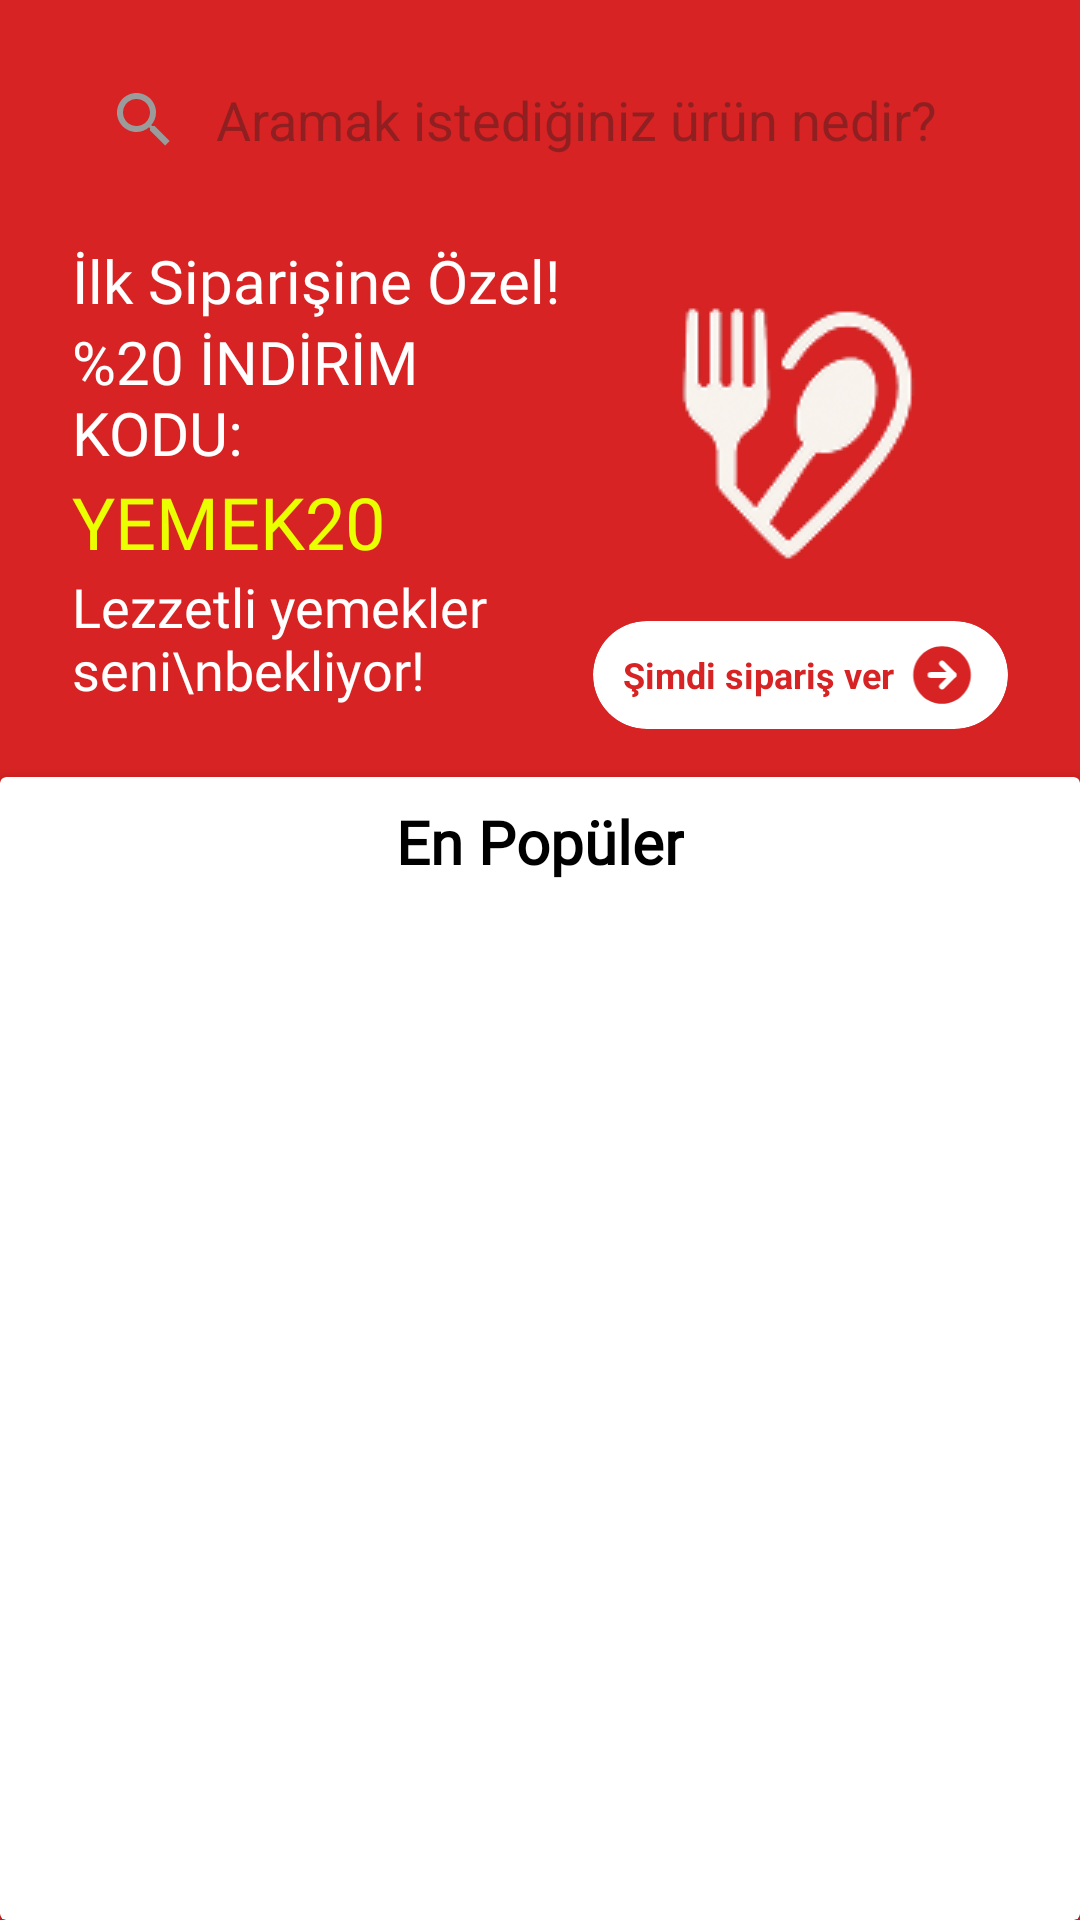

Android layout source for this screen:
<!-- AndroidManifest.xml: application theme Theme.AnındaKuryeApp -->
<!-- res/layout/fragment_food_page.xml -->
<?xml version="1.0" encoding="utf-8"?>
<LinearLayout xmlns:android="http://schemas.android.com/apk/res/android"
    xmlns:app="http://schemas.android.com/apk/res-auto"
    xmlns:tools="http://schemas.android.com/tools"
    android:id="@+id/frameLayout"
    android:layout_width="match_parent"
    android:layout_height="match_parent"
    android:background="#D72323"
    android:orientation="vertical"
    app:layoutDescription="@xml/fragment_food_page_scene"
    tools:context=".ui.frgamnet.CartPageFragment">


    <SearchView
        android:id="@+id/search_bar"
        android:layout_width="match_parent"
        android:layout_height="48dp"
        android:layout_marginStart="16dp"
        android:layout_marginTop="16dp"
        android:layout_marginEnd="16dp"
        android:queryBackground="@color/transparent"
        android:queryHint="Aramak istediğiniz ürün nedir?"
        android:background="@drawable/searchview_background"
        android:iconifiedByDefault="false" />

    <androidx.cardview.widget.CardView
        android:layout_width="match_parent"
        android:layout_height="wrap_content"
        android:layout_marginTop="8dp"
        android:layout_marginStart="16dp"
        android:layout_marginEnd="16dp"
        android:layout_marginBottom="8dp"
        android:backgroundTint="@android:color/transparent"
        app:cardBackgroundColor="@android:color/transparent"
        app:cardElevation="0dp"
        app:cardUseCompatPadding="false">

        <LinearLayout
            android:layout_width="match_parent"
            android:layout_height="wrap_content"
            android:padding="8dp"
            android:orientation="horizontal">

            
            <LinearLayout
                android:layout_width="0dp"
                android:layout_weight="1"
                android:layout_height="wrap_content"
                android:orientation="vertical">

                <TextView
                    android:layout_width="wrap_content"
                    android:layout_height="wrap_content"
                    android:textSize="20sp"
                    android:fontFamily="@font/fira_sans_extra_bold"
                    android:textColor="@color/white"
                    android:text="İlk Siparişine Özel!" />

                <TextView
                    android:layout_width="wrap_content"
                    android:layout_height="wrap_content"
                    android:textSize="20sp"
                    android:fontFamily="@font/fira_sans_extra_bold"
                    android:textColor="@color/white"
                    android:text="%20 İNDİRİM KODU:" />

                <TextView
                    android:layout_width="wrap_content"
                    android:layout_height="wrap_content"
                    android:textSize="24sp"
                    android:fontFamily="@font/fira_sans_extra_bold"
                    android:textColor="#EAFF00"
                    android:text="YEMEK20" />

                <TextView
                    android:layout_width="wrap_content"
                    android:layout_height="wrap_content"
                    android:textSize="18sp"
                    android:fontFamily="@font/fira_sans_extra_bold"
                    android:textColor="@color/white"
                    android:text="Lezzetli yemekler seni\nbekliyor!" />
            </LinearLayout>

            
            <LinearLayout
                android:layout_width="wrap_content"
                android:layout_height="wrap_content"
                android:orientation="vertical"
                android:gravity="center">

                <ImageView
                    android:layout_width="120dp"
                    android:layout_height="wrap_content"
                    android:adjustViewBounds="true"
                    android:scaleType="centerInside"
                    android:layout_gravity="center"
                    android:src="@drawable/food_image" />

                
                <androidx.cardview.widget.CardView
                    android:layout_width="wrap_content"
                    android:layout_height="wrap_content"
                    app:cardCornerRadius="100dp"
                    app:cardElevation="0dp"
                    app:cardUseCompatPadding="false">

                    <LinearLayout
                        android:layout_width="match_parent"
                        android:layout_height="wrap_content"
                        android:padding="6dp"
                        android:orientation="horizontal"
                        android:gravity="center_vertical">

                        <TextView
                            android:layout_width="wrap_content"
                            android:layout_height="wrap_content"
                            android:text="Şimdi sipariş ver"
                            android:textStyle="bold"
                            android:textColor="#D72323"
                            android:layout_marginStart="4dp"
                            android:textSize="12sp" />

                        <ImageView
                            android:id="@+id/imageView"
                            android:layout_width="24dp"
                            android:layout_height="24dp"
                            android:layout_marginStart="4dp"
                            android:layout_marginEnd="4dp"
                            android:src="@drawable/food_page_card_button_icon" />
                    </LinearLayout>
                </androidx.cardview.widget.CardView>
            </LinearLayout>
        </LinearLayout>
    </androidx.cardview.widget.CardView>


    <androidx.cardview.widget.CardView
        android:layout_width="match_parent"
        android:layout_height="match_parent"
        android:background="@drawable/card_top_corners"
        app:cardElevation="4dp">

        <LinearLayout
            android:layout_width="match_parent"
            android:layout_height="match_parent"
            android:orientation="vertical">

            <TextView
                android:id="@+id/textView2"
                android:layout_width="wrap_content"
                android:layout_height="wrap_content"
                android:layout_gravity="center"
                android:layout_marginTop="8dp"
                android:text="En Popüler"
                android:textStyle="bold"
                android:fontFamily="@font/dyna_puff"
                android:textColor="@color/black"
                android:textSize="20sp" />

            <androidx.recyclerview.widget.RecyclerView
                android:id="@+id/header_foods_recyclerView"
                android:layout_width="match_parent"
                android:layout_height="wrap_content"
                android:layout_gravity="center"
                android:layout_marginStart="12dp"
                android:layout_marginTop="8dp"
                android:layout_marginEnd="12dp" />

            <androidx.recyclerview.widget.RecyclerView
                android:id="@+id/most_populer_foods_recyclerview"
                android:layout_width="match_parent"
                android:layout_height="match_parent"
                android:layout_marginStart="12dp"
                android:layout_marginTop="4dp"
                android:layout_marginEnd="12dp"
                android:background="@color/transparent" />

        </LinearLayout>

    </androidx.cardview.widget.CardView>



</LinearLayout>
<!-- resources referenced by this layout -->
<resources>
  <!-- drawable card_top_corners (drawable) -->
  <?xml version="1.0" encoding="utf-8"?>
  <shape xmlns:android="http://schemas.android.com/apk/res/android"
      android:shape="rectangle">
  
      <solid android:color="@android:color/white" /> 
  
      <corners
          android:topLeftRadius="1000dp"
          android:topRightRadius="1000dp"
          android:bottomLeftRadius="0dp"
          android:bottomRightRadius="0dp"/>
  </shape>
  <!-- drawable food_image: png bitmap (drawable, 8059 bytes) -->
  <!-- drawable food_page_card_button_icon (drawable) -->
  <vector xmlns:android="http://schemas.android.com/apk/res/android"
      android:width="24dp"
      android:height="25dp"
      android:viewportWidth="24"
      android:viewportHeight="25">
    <path
        android:pathData="M12,22.5C17.523,22.5 22,18.023 22,12.5C22,6.977 17.523,2.5 12,2.5C6.477,2.5 2,6.977 2,12.5C2,18.023 6.477,22.5 12,22.5Z"
        android:fillColor="#D72323"/>
    <path
        android:pathData="M12,16.5L16,12.5L12,8.5"
        android:strokeLineJoin="round"
        android:strokeWidth="2"
        android:fillColor="#00000000"
        android:strokeColor="#ffffff"
        android:strokeLineCap="round"/>
    <path
        android:pathData="M8,12.5H16"
        android:strokeLineJoin="round"
        android:strokeWidth="2"
        android:fillColor="#00000000"
        android:strokeColor="#ffffff"
        android:strokeLineCap="round"/>
  </vector>
  <style name="Theme.AnındaKuryeApp" parent="Base.Theme.AnındaKuryeApp" />
  <style name="Base.Theme.AnındaKuryeApp" parent="Theme.Material3.DayNight.NoActionBar">
          
          <item name="colorPrimary">#D52121</item>
          <item name="colorPrimaryVariant">#FFFFFF</item>
          <item name="colorOnPrimary">#000000</item>
  
          
          <item name="colorControlActivated">#D52121</item> 
  
          
          <item name="colorControlNormal">#9B9B9B</item>
      </style>
  <!-- not gathered from this repository: default colours our renderer supplied (Android Studio template values) -->
  <color name="black">#FF000000</color>
  <color name="white">#FFFFFFFF</color>
</resources>
